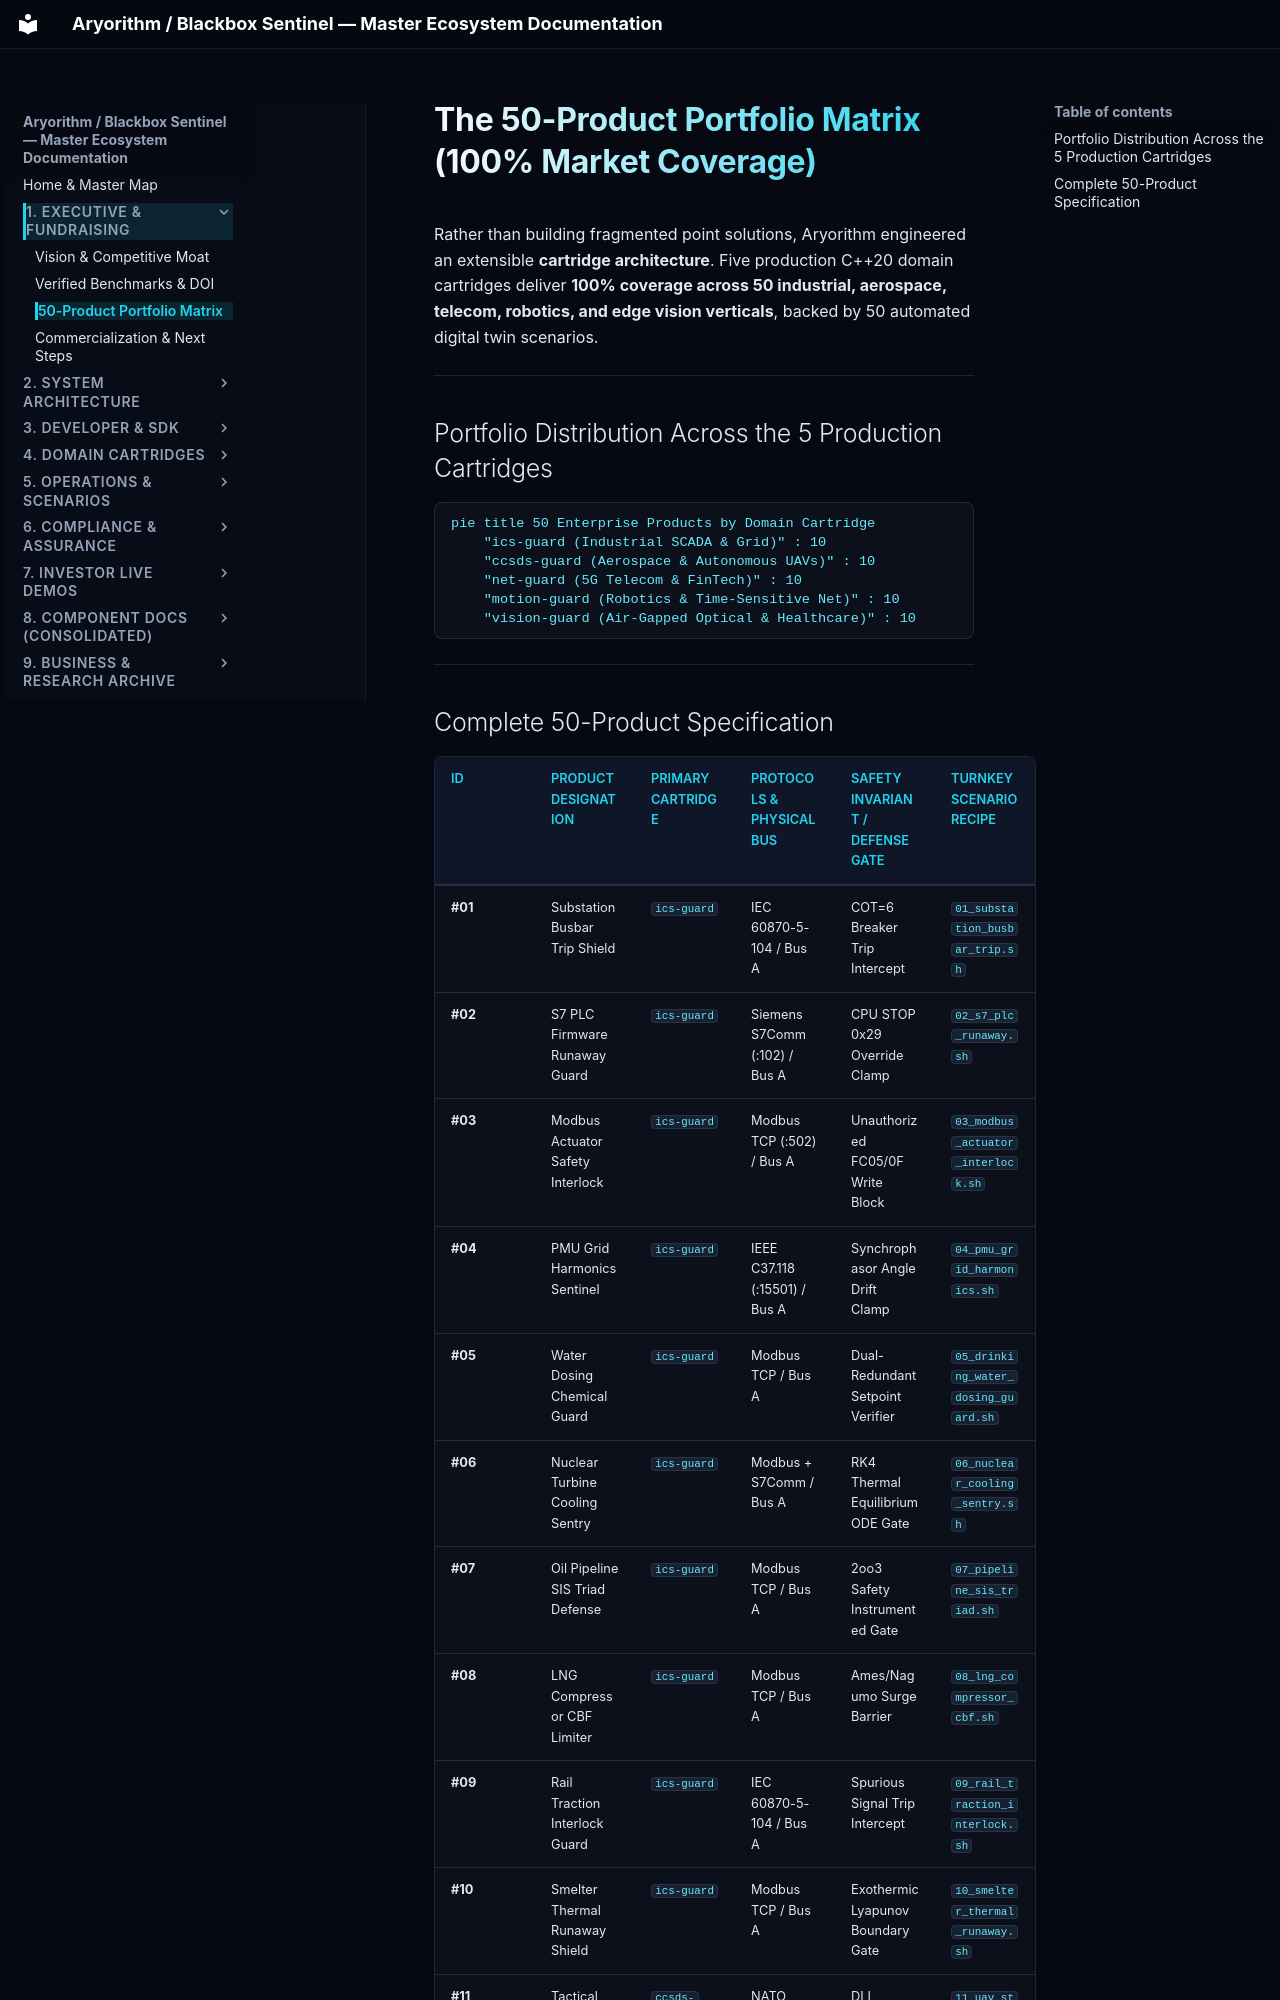

repository: kamisaberi/sentinel-docs · page: 01-executive-and-fundraising/03-portfolio-50-products/index.html · generator: mkdocs

# The 50-Product Portfolio Matrix (100% Market Coverage)

Rather than building fragmented point solutions, Aryorithm engineered an extensible **cartridge architecture**. Five production C++20 domain cartridges deliver **100% coverage across 50 industrial, aerospace, telecom, robotics, and edge vision verticals**, backed by 50 automated digital twin scenarios.

---

## Portfolio Distribution Across the 5 Production Cartridges

```mermaid
pie title 50 Enterprise Products by Domain Cartridge
    "ics-guard (Industrial SCADA & Grid)" : 10
    "ccsds-guard (Aerospace & Autonomous UAVs)" : 10
    "net-guard (5G Telecom & FinTech)" : 10
    "motion-guard (Robotics & Time-Sensitive Net)" : 10
    "vision-guard (Air-Gapped Optical & Healthcare)" : 10
```

---
